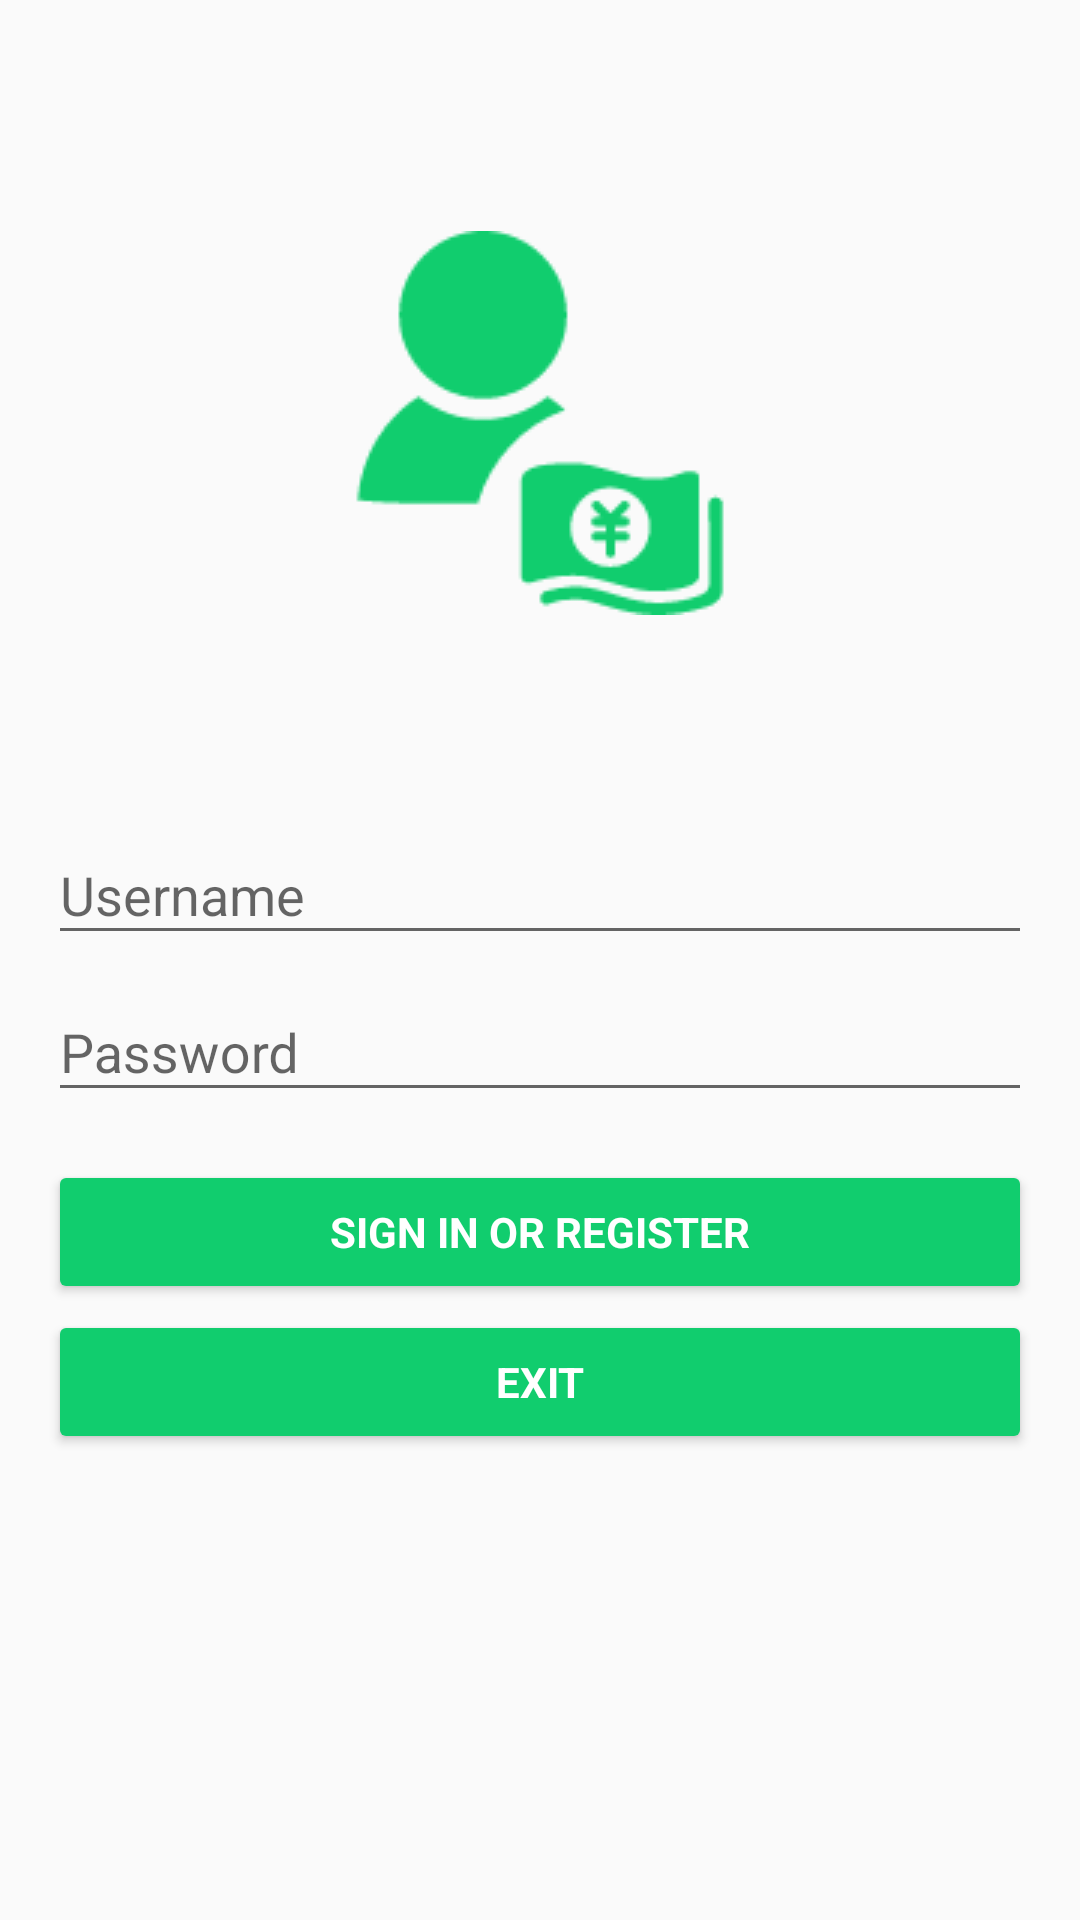

The Android layout XML behind this screen, and the referenced resources:
<!-- AndroidManifest.xml: application theme AppTheme -->
<!-- res/layout/activity_login.xml -->
<LinearLayout xmlns:android="http://schemas.android.com/apk/res/android"
    xmlns:tools="http://schemas.android.com/tools"
    android:layout_width="match_parent"
    android:layout_height="match_parent"
    android:gravity="center_horizontal"
    android:orientation="vertical"
    android:paddingBottom="@dimen/activity_vertical_margin"
    android:paddingLeft="@dimen/activity_horizontal_margin"
    android:paddingRight="@dimen/activity_horizontal_margin"
    android:paddingTop="@dimen/activity_vertical_margin"
    tools:context="com.evelin.spenpal.LoginActivity"
    android:weightSum="1">

    
    <ProgressBar
        android:id="@+id/login_progress"
        style="?android:attr/progressBarStyleLarge"
        android:layout_width="wrap_content"
        android:layout_height="wrap_content"
        android:layout_marginBottom="8dp"
        android:visibility="gone" />

    <ImageView
        android:layout_width="match_parent"
        android:layout_height="250dp"
        android:id="@+id/logoImageView"
        android:src="@drawable/logo2"
        android:scaleType="center" />

    <LinearLayout
        android:id="@+id/email_login_form"
        android:layout_width="match_parent"
        android:layout_height="match_parent"
        android:orientation="vertical">

        <android.support.design.widget.TextInputLayout
            android:layout_width="match_parent"
            android:layout_height="wrap_content">

            <AutoCompleteTextView
                android:id="@+id/usernameBox"
                android:layout_width="match_parent"
                android:layout_height="wrap_content"
                android:hint="Username"
                android:inputType="textEmailAddress"
                android:maxLines="1"
                android:singleLine="true" />

        </android.support.design.widget.TextInputLayout>

        <android.support.design.widget.TextInputLayout
            android:layout_width="match_parent"
            android:layout_height="wrap_content">

            <EditText
                android:id="@+id/passwordBox"
                android:layout_width="match_parent"
                android:layout_height="wrap_content"
                android:hint="Password"
                android:imeActionId="@+id/login"
                android:imeActionLabel="@string/action_sign_in_short"
                android:imeOptions="actionUnspecified"
                android:inputType="textPassword"
                android:maxLines="1"
                android:singleLine="true" />

        </android.support.design.widget.TextInputLayout>

        <Button
            android:id="@+id/signInButton"
            style="?android:textAppearanceSmall"
            android:layout_width="match_parent"
            android:layout_height="wrap_content"
            android:layout_marginTop="16dp"
            android:text="@string/action_sign_in"
            android:textColor="#FFFFFF"
            android:textStyle="bold" />

        <Button
            style="?android:textAppearanceSmall"
            android:id="@+id/exitButton"
            android:layout_width="match_parent"
            android:layout_height="wrap_content"
            android:layout_marginTop="2dp"
            android:text="Exit"
            android:textColor="#FFFFFF"
            android:textStyle="bold" />

    </LinearLayout>

</LinearLayout>
<!-- resources referenced by this layout -->
<resources>
  <dimen name="activity_horizontal_margin">16dp</dimen>
  <dimen name="activity_vertical_margin">16dp</dimen>
  <!-- drawable logo2: png bitmap (drawable, 3260 bytes) -->
  <string name="action_sign_in">Sign in or register</string>
  <string name="action_sign_in_short">Sign in</string>
  <style name="AppTheme" parent="Theme.AppCompat.Light.NoActionBar">
          
          <item name="colorPrimary">@color/colorPrimary</item>
          <item name="colorPrimaryDark">@color/colorPrimaryDark</item>
          <item name="colorAccent">@color/colorAccent</item>
          <item name="android:colorButtonNormal">#11cd6e</item>
      </style>
  <color name="colorPrimary">#7ed175</color>
  <color name="colorPrimaryDark">#00af7d</color>
  <color name="colorAccent">#FF4081</color>
</resources>
